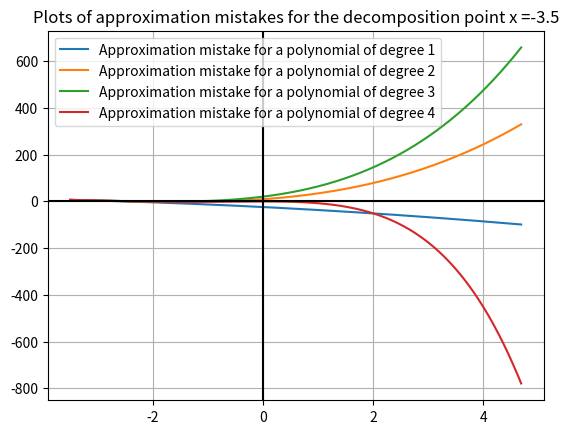
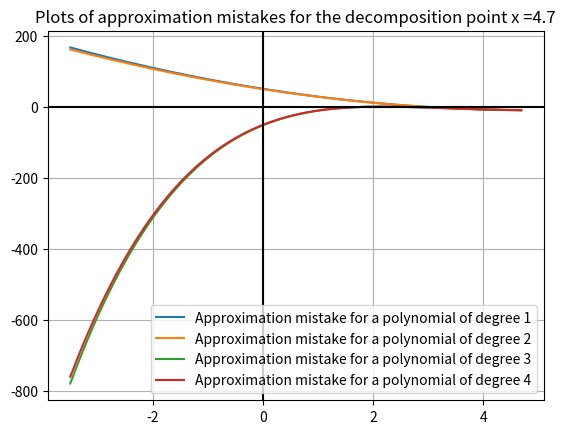
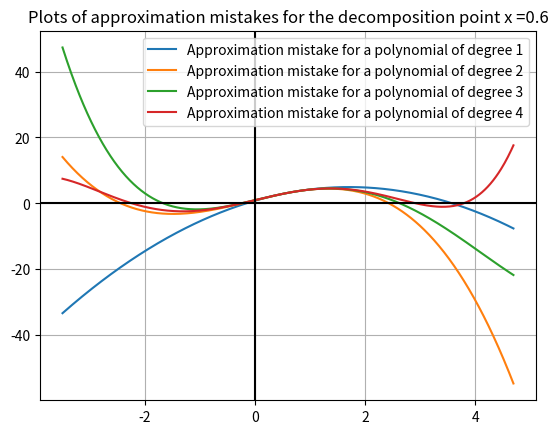
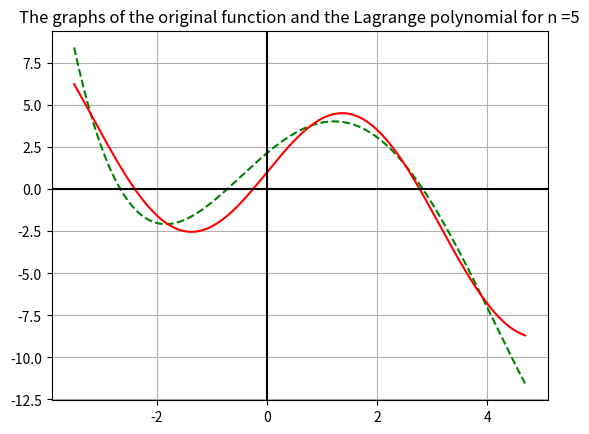
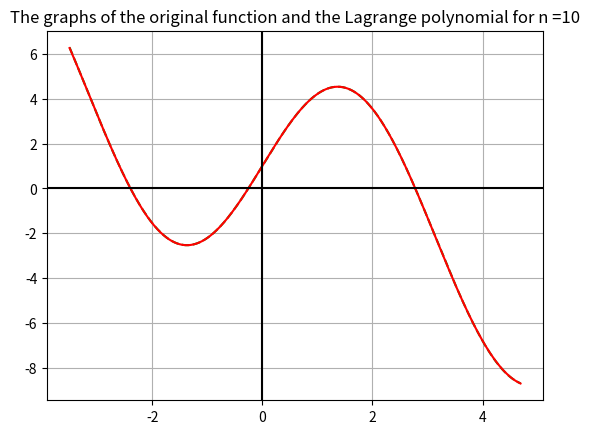
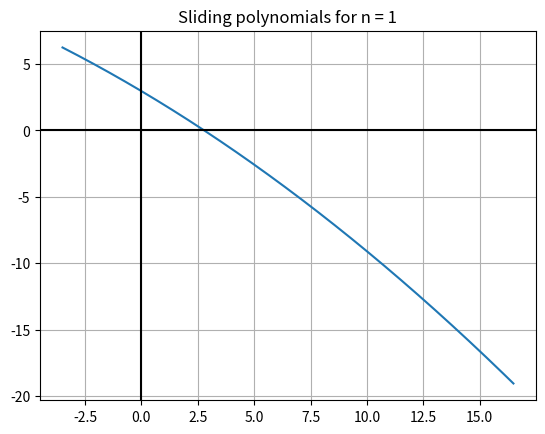
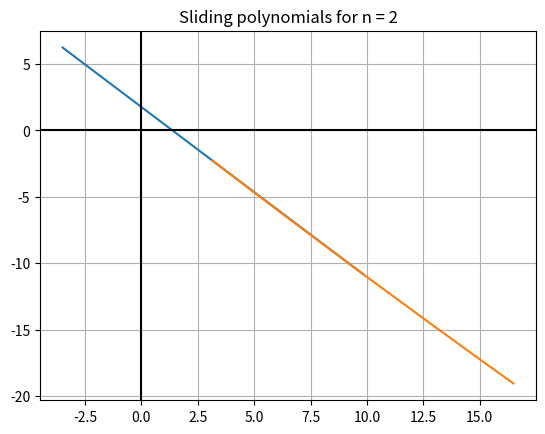
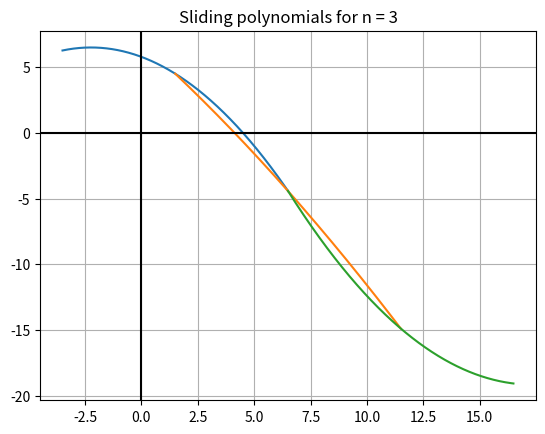
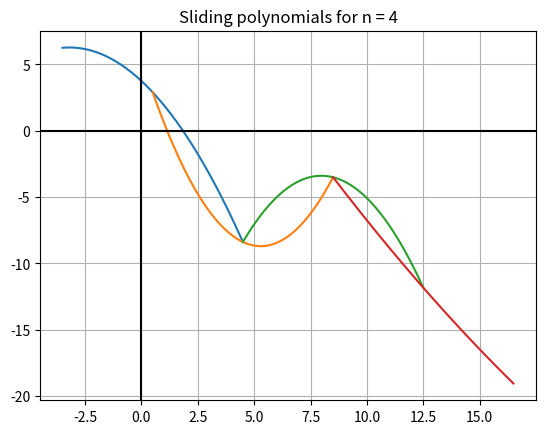
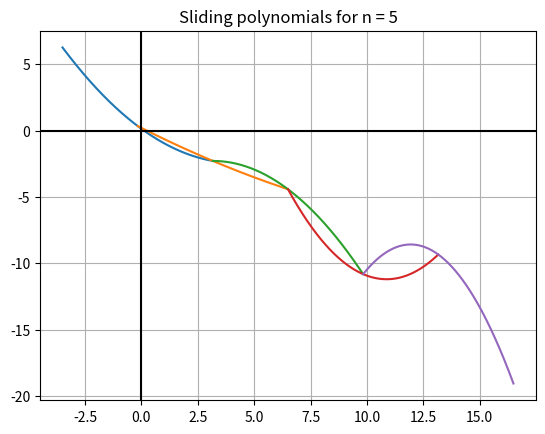
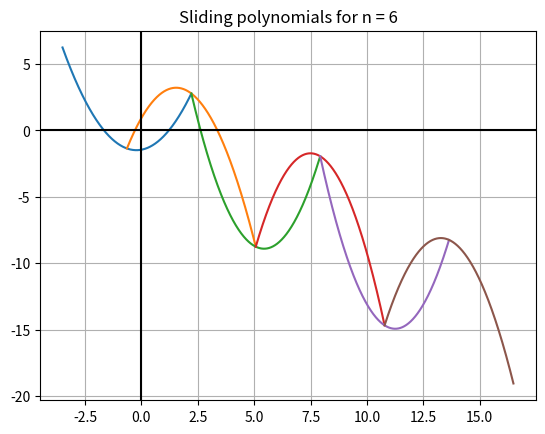
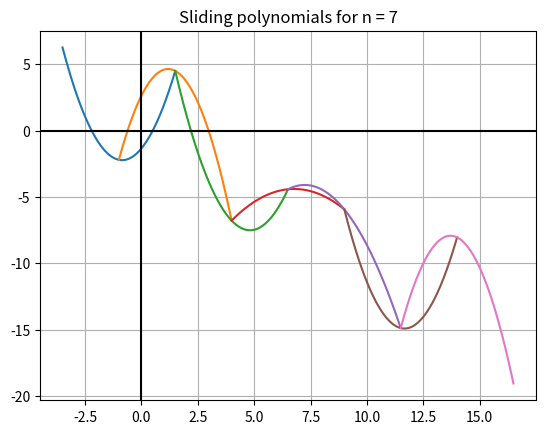
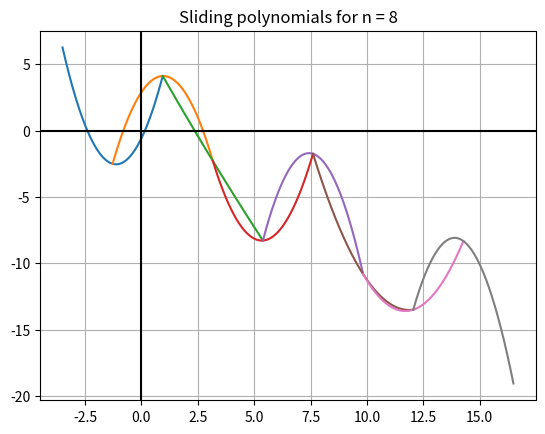
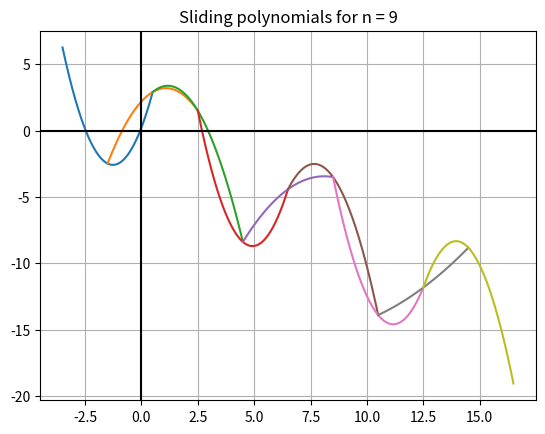
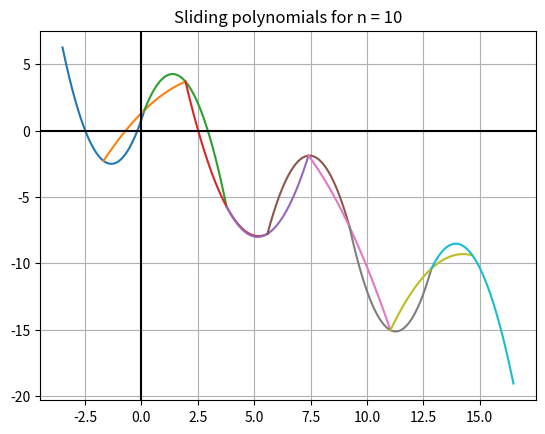
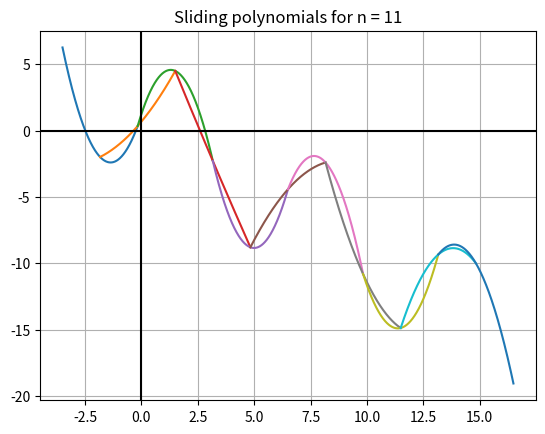

Python code for these plots, in order:
import numpy as np
import matplotlib.pyplot as plt
import sympy
from sympy.abc import p
import math


# исходная функция
def function(x):
    return 5 * np.sin(x) - x + 1


# функция для нахождения значения ошибок аппроксимации
def mistake(a, b):
    return math.fabs(a - b)


# полином Тейлора
def taylor_polynomial(x, dec_p, n, func):
    s = func.evalf(subs={p: dec_p})
    func = func.diff(p)

    for i in range(n + 1):
        s += (func.evalf(subs={p: dec_p}) * ((x - dec_p) ** (i + 1))) / math.factorial(i + 1)
        func = func.diff(p)

    return s


# нахождение ошибок аппроксимации
def approximation_mistakes(a, b, st, dec_p, func):
    m1, m2, m3, m4 = [], [], [], []
    j = a

    while j < b - st:
        m1.append(taylor_polynomial(j, dec_p, 1, func))
        m2.append(taylor_polynomial(j, dec_p, 2, func))
        m3.append(taylor_polynomial(j, dec_p, 3, func))
        m4.append(taylor_polynomial(j, dec_p, 4, func))
        j += st

    return m1, m2, m3, m4


# графики ошибок аппроксимации
def draw_mistakes(x, m1, m2, m3, m4, dec_p):
    plt.title("Plots of approximation mistakes for the decomposition point x =" + str(dec_p))
    plt.plot(x, m1, label='Approximation mistake for a polynomial of degree 1')
    plt.plot(x, m2, label='Approximation mistake for a polynomial of degree 2')
    plt.plot(x, m3, label='Approximation mistake for a polynomial of degree 3')
    plt.plot(x, m4, label='Approximation mistake for a polynomial of degree 4')
    plt.axhline(y=0, color="black", linewidth=1.5)
    plt.axvline(x=0, color="black", linewidth=1.5)
    plt.grid(True)
    plt.legend()
    plt.show()


# интерполяционный полином Лагранжа
def lagrange_polynomial(x, lag_p, func, n):
    s = 0
    for i in range(n):
        t = 1
        for j in range(n):
            if j != i:
                t *= (x - lag_p[j]) / (lag_p[i] - lag_p[j])
        s += (func.evalf(subs={p: lag_p[i]}) * t)
    return s


# графики интерполяционного полинома Лагранжа
def draw_lagrange_poly(x, func, lag_p, n):
    plt.title("The graphs of the original function and the Lagrange polynomial for n =" + str(n))
    plt.plot(x, lagrange_polynomial(x, lag_p, func, n), 'g--')
    plt.plot(x, function(x), color="red")
    plt.axhline(y=0, color="black", linewidth=1.5)
    plt.axvline(x=0, color="black", linewidth=1.5)
    plt.grid(True)
    plt.show()


def sliding_filling(a, func, length):
    points = []
    d0, d1, d2 = [], [], []
    for i in range(length + 1):
        points.append(a + 20 / length * i)

    for i in range(len(points) - 2):
        d0.append(func(points[i]))

        d1.append((func(points[i + 1]) - func(points[i])) / (points[i + 1] - points[i]))

        tc = (func(points[i + 1]) - func(points[i])) / (points[i + 1] - points[i])
        tmp = func(points[i + 2]) - func(points[i]) - tc * (points[i + 2] - points[i])
        d2.append(tmp / ((points[i + 2] - points[i]) * (points[i + 2] - points[i + 1])))

    return points, d0, d1, d2


# скользящий полином
def sliding_pol(b0, b1, b2, x0, x1, x):
    return b0 + b1 * (x - x0) + b2 * (x - x0) * (x - x1)


# графики скользящих полиномов
def draw_sliding_poly(points, b0, b1, b2):
    plt.title("Sliding polynomials for n = " + str(len(points) - 2))
    for i in range(len(points) - 2):
        xs = np.arange(points[i], points[i + 2], 0.001)
        plt.plot(xs, sliding_pol(b0[i], b1[i], b2[i], points[i], points[i + 1], xs))
    plt.axhline(y=0, color="black", linewidth=1.5)
    plt.axvline(x=0, color="black", linewidth=1.5)
    plt.grid(True)
    plt.show()


A = -3.5
B = 4.7
ST = 0.01
X = np.arange(A, B, ST)
xn = 0.9
dec_points = [-3.5, 4.7, 0.6]
lag_points1 = [-3.2, -1.8, 0.8, 2.5, 3.9]
lag_points2 = [-3.3, -2.6, -1.1, -0.3, 0.7, 1.1, 2.6, 2.9, 3.4, 4.6]
f = 5 * sympy.sin(p) - p + 1
y = f.evalf(subs={p: xn})

# Исследование ошибок аппроксимации многочленом Тейлора
for i in range(len(dec_points)):
    app_m1, app_m2, app_m3, app_m4 = approximation_mistakes(A, B, ST, dec_points[i], f)
    draw_mistakes(X, app_m1, app_m2, app_m3, app_m4, dec_points[i])

for n in range(1, 5):
    print("\nFor n =", n, "mistakes:")
    print("c = a: %.7f" % mistake(y, taylor_polynomial(xn, dec_points[0], n, f)))
    print("c = b: %.7f" % mistake(y, taylor_polynomial(xn, dec_points[1], n, f)))
    print("c = (a+b)/2: %.7f" % mistake(y, taylor_polynomial(xn, dec_points[2], n, f)))

# Исследование ошибок интерполяции многочленом Лагранжа
print("\nLagrange, n = 5")
draw_lagrange_poly(X, f, lag_points1, 5)
y1 = lagrange_polynomial(xn, lag_points1, f, 5)
for n in range(1, 5):
    print("For degree n =", n)
    print("mistake = %.7f\n" % mistake(y1, taylor_polynomial(xn, dec_points[2], n, f)))

print("\nLagrange, n = 10")
draw_lagrange_poly(X, f, lag_points2, 10)
y2 = lagrange_polynomial(xn, lag_points2, f, 10)
for n in range(1, 5):
    print("For degree n =", n)
    print("mistake = %.7f\n" % mistake(taylor_polynomial(xn, dec_points[2], n, f), y2))

# Исследование влияние степени на ошибку интерполирования "скользящими" полиномами
for i in range(2, 16, 1):
    sliding_points, a0, a1, a2 = sliding_filling(A, function, i)
    draw_sliding_poly(sliding_points, a0, a1, a2)
